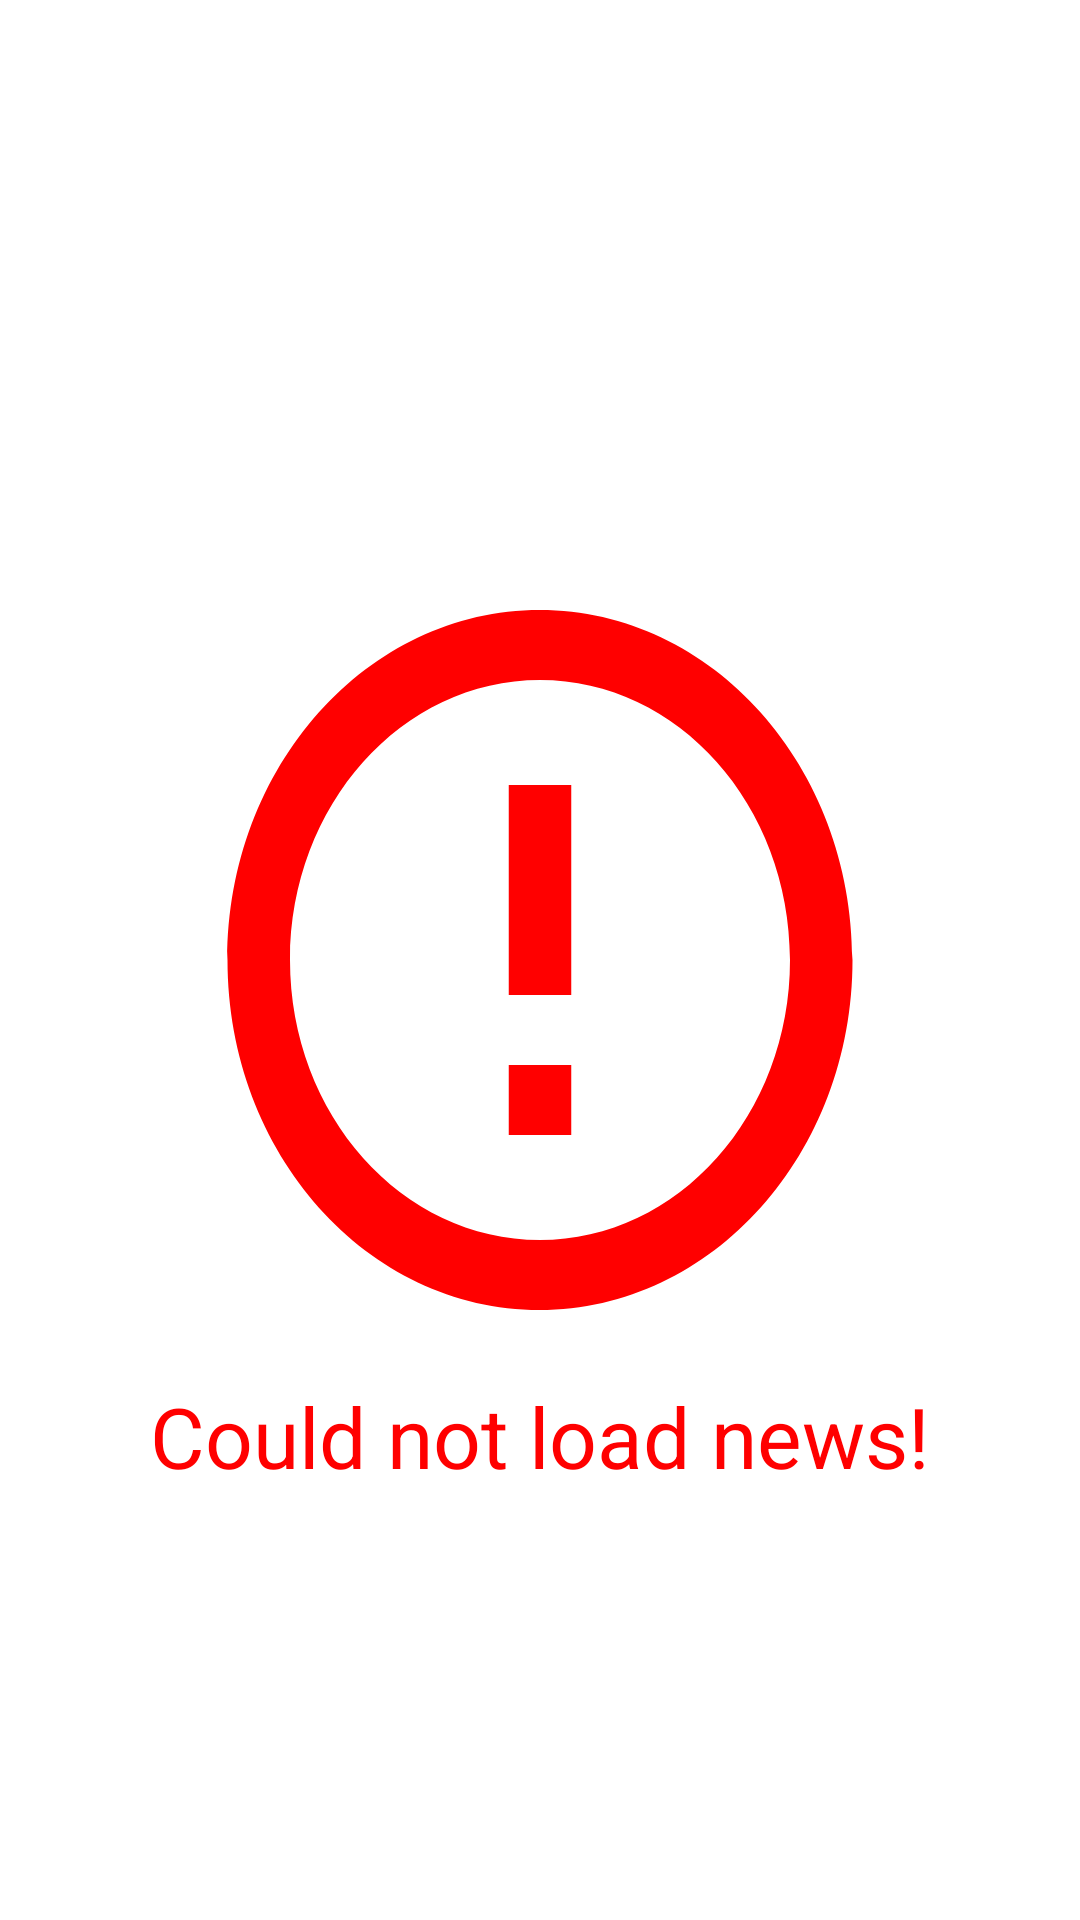

Reconstruct the res/layout file that produces this screen, plus the resources it refers to.
<!-- AndroidManifest.xml: application theme Theme.NewsReader -->
<!-- res/layout/error_recycler_layout.xml -->
<?xml version="1.0" encoding="utf-8"?>
<androidx.constraintlayout.widget.ConstraintLayout xmlns:android="http://schemas.android.com/apk/res/android"
    xmlns:app="http://schemas.android.com/apk/res-auto"
    xmlns:tools="http://schemas.android.com/tools"
    android:layout_width="match_parent"
    android:layout_height="match_parent"
    android:id="@+id/error_adapter_ll_parent">

    <ImageView
        android:id="@+id/error_image"
        android:layout_width="250dp"
        android:layout_height="280dp"
        android:src="@drawable/ic_error"
        app:layout_constraintBottom_toBottomOf="parent"
        app:layout_constraintEnd_toEndOf="parent"
        app:layout_constraintHorizontal_bias="0.5"
        app:layout_constraintStart_toStartOf="parent"
        app:layout_constraintTop_toTopOf="parent"
        android:scaleType="fitXY"/>

    <TextView
        android:id="@+id/error_text"
        android:layout_width="match_parent"
        android:layout_height="wrap_content"
        android:layout_marginTop="0dp"
        android:gravity="center"
        android:text="Could not load news!"
        android:textColor="@color/red"
        android:textSize="28sp"
        app:layout_constraintEnd_toEndOf="parent"
        app:layout_constraintStart_toStartOf="parent"
        app:layout_constraintTop_toBottomOf="@+id/error_image" />
</androidx.constraintlayout.widget.ConstraintLayout>
<!-- resources referenced by this layout -->
<resources>
  <color name="red">#FF0000</color>
  <!-- drawable ic_error (drawable) -->
  <vector xmlns:android="http://schemas.android.com/apk/res/android"
      android:width="24dp"
      android:height="24dp"
      android:viewportWidth="24"
      android:viewportHeight="24"
      >
    <path
        android:fillColor="@color/red"
        android:pathData="M11,15h2v2h-2zM11,7h2v6h-2zM11.99,2C6.47,2 2,6.48 2,12s4.47,10 9.99,10C17.52,22 22,17.52 22,12S17.52,2 11.99,2zM12,20c-4.42,0 -8,-3.58 -8,-8s3.58,-8 8,-8 8,3.58 8,8 -3.58,8 -8,8z"/>
  </vector>
  <style name="Theme.NewsReader" parent="Theme.MaterialComponents.DayNight.NoActionBar">
          
          <item name="colorPrimary">@color/medium_blue</item>
          <item name="colorPrimaryVariant">@color/purple_700</item>
          <item name="colorOnPrimary">@color/white</item>
          
          <item name="colorSecondary">@color/teal_200</item>
          <item name="colorSecondaryVariant">@color/teal_700</item>
          <item name="colorOnSecondary">@color/black</item>
          
          <item name="android:statusBarColor" tools:targetApi="l">@color/medium_blue</item>
          
      </style>
  <color name="medium_blue">#0000CD</color>
  <color name="purple_700">#FF3700B3</color>
  <color name="white">#FFFFFFFF</color>
  <color name="teal_200">#FF03DAC5</color>
  <color name="teal_700">#FF018786</color>
  <color name="black">#FF000000</color>
</resources>
